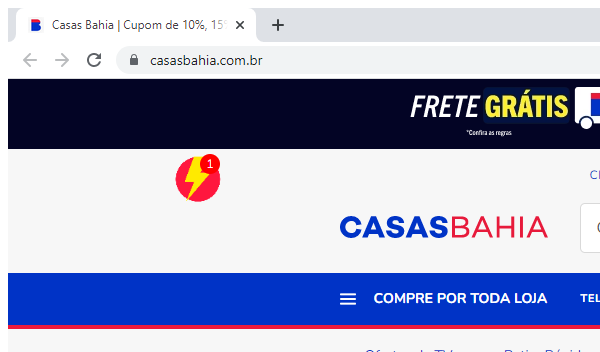
Task: Automatização para coletar os preços dos jogos de PlayStation.
Workflow: wf_Search_ItemBuscado

Step 1: Attach Browser 'chrome.exe Casas' in window 'Casas Bahia | Cupom de 10%, 15% e 20% de desconto' (chrome.exe)

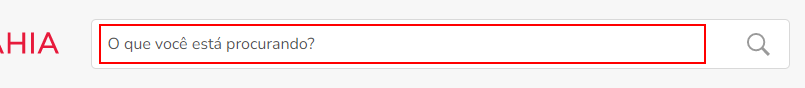
Step 2: type "jogos de playstation" into the text box
